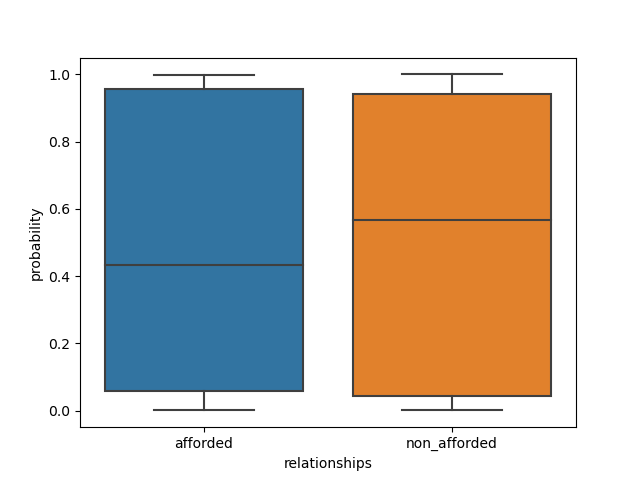

The data file committed next to this chart (first rows):
, relationships, probability, group_id, model, dataset
0, afforded, 0.0005943, 1, ViT-B-32, natural
1, afforded, 0.9828, 2, ViT-B-32, natural
2, afforded, 0.4831, 3, ViT-B-32, natural
3, afforded, 0.07226, 4, ViT-B-32, natural
4, afforded, 0.7753, 5, ViT-B-32, natural
5, afforded, 0.158, 6, ViT-B-32, natural
6, afforded, 0.005072, 7, ViT-B-32, natural
7, afforded, 0.8071, 8, ViT-B-32, natural
8, afforded, 0.6104, 9, ViT-B-32, natural
9, afforded, 0.8258, 10, ViT-B-32, natural
10, afforded, 0.9943, 11, ViT-B-32, natural
11, afforded, 0.1337, 12, ViT-B-32, natural
12, afforded, 0.3885, 13, ViT-B-32, natural
13, afforded, 0.9841, 14, ViT-B-32, natural
14, afforded, 0.9964, 15, ViT-B-32, natural
15, afforded, 0.01448, 16, ViT-B-32, natural
16, afforded, 0.02284, 17, ViT-B-32, natural
17, afforded, 0.1346, 18, ViT-B-32, natural
18, afforded, 0.0003667, 19, ViT-B-32, natural
19, afforded, 0.985, 20, ViT-B-32, natural
20, afforded, 0.4764, 21, ViT-B-32, natural
21, afforded, 0.1458, 22, ViT-B-32, natural
22, afforded, 0.6772, 23, ViT-B-32, natural
23, afforded, 0.099, 24, ViT-B-32, natural
24, afforded, 0.01098, 25, ViT-B-32, natural
25, afforded, 0.957, 26, ViT-B-32, natural
26, afforded, 0.27, 27, ViT-B-32, natural
27, afforded, 0.977, 28, ViT-B-32, natural
28, afforded, 0.9894, 29, ViT-B-32, natural
29, afforded, 0.5403, 30, ViT-B-32, natural
30, afforded, 0.04004, 31, ViT-B-32, natural
31, afforded, 0.9571, 32, ViT-B-32, natural
32, afforded, 0.9989, 33, ViT-B-32, natural
33, afforded, 0.01098, 34, ViT-B-32, natural
34, afforded, 0.03635, 35, ViT-B-32, natural
35, afforded, 0.06571, 36, ViT-B-32, natural
36, non_afforded, 0.9994, 1, ViT-B-32, natural
37, non_afforded, 0.01721, 2, ViT-B-32, natural
38, non_afforded, 0.5169, 3, ViT-B-32, natural
39, non_afforded, 0.9277, 4, ViT-B-32, natural
40, non_afforded, 0.2247, 5, ViT-B-32, natural
41, non_afforded, 0.842, 6, ViT-B-32, natural
42, non_afforded, 0.9949, 7, ViT-B-32, natural
43, non_afforded, 0.1929, 8, ViT-B-32, natural
44, non_afforded, 0.3896, 9, ViT-B-32, natural
45, non_afforded, 0.1742, 10, ViT-B-32, natural
46, non_afforded, 0.005725, 11, ViT-B-32, natural
47, non_afforded, 0.8663, 12, ViT-B-32, natural
48, non_afforded, 0.6115, 13, ViT-B-32, natural
49, non_afforded, 0.01594, 14, ViT-B-32, natural
50, non_afforded, 0.003576, 15, ViT-B-32, natural
51, non_afforded, 0.9855, 16, ViT-B-32, natural
52, non_afforded, 0.9772, 17, ViT-B-32, natural
53, non_afforded, 0.8654, 18, ViT-B-32, natural
54, non_afforded, 0.9996, 19, ViT-B-32, natural
55, non_afforded, 0.01503, 20, ViT-B-32, natural
56, non_afforded, 0.5236, 21, ViT-B-32, natural
57, non_afforded, 0.8542, 22, ViT-B-32, natural
58, non_afforded, 0.3228, 23, ViT-B-32, natural
59, non_afforded, 0.901, 24, ViT-B-32, natural
... 12 more rows
